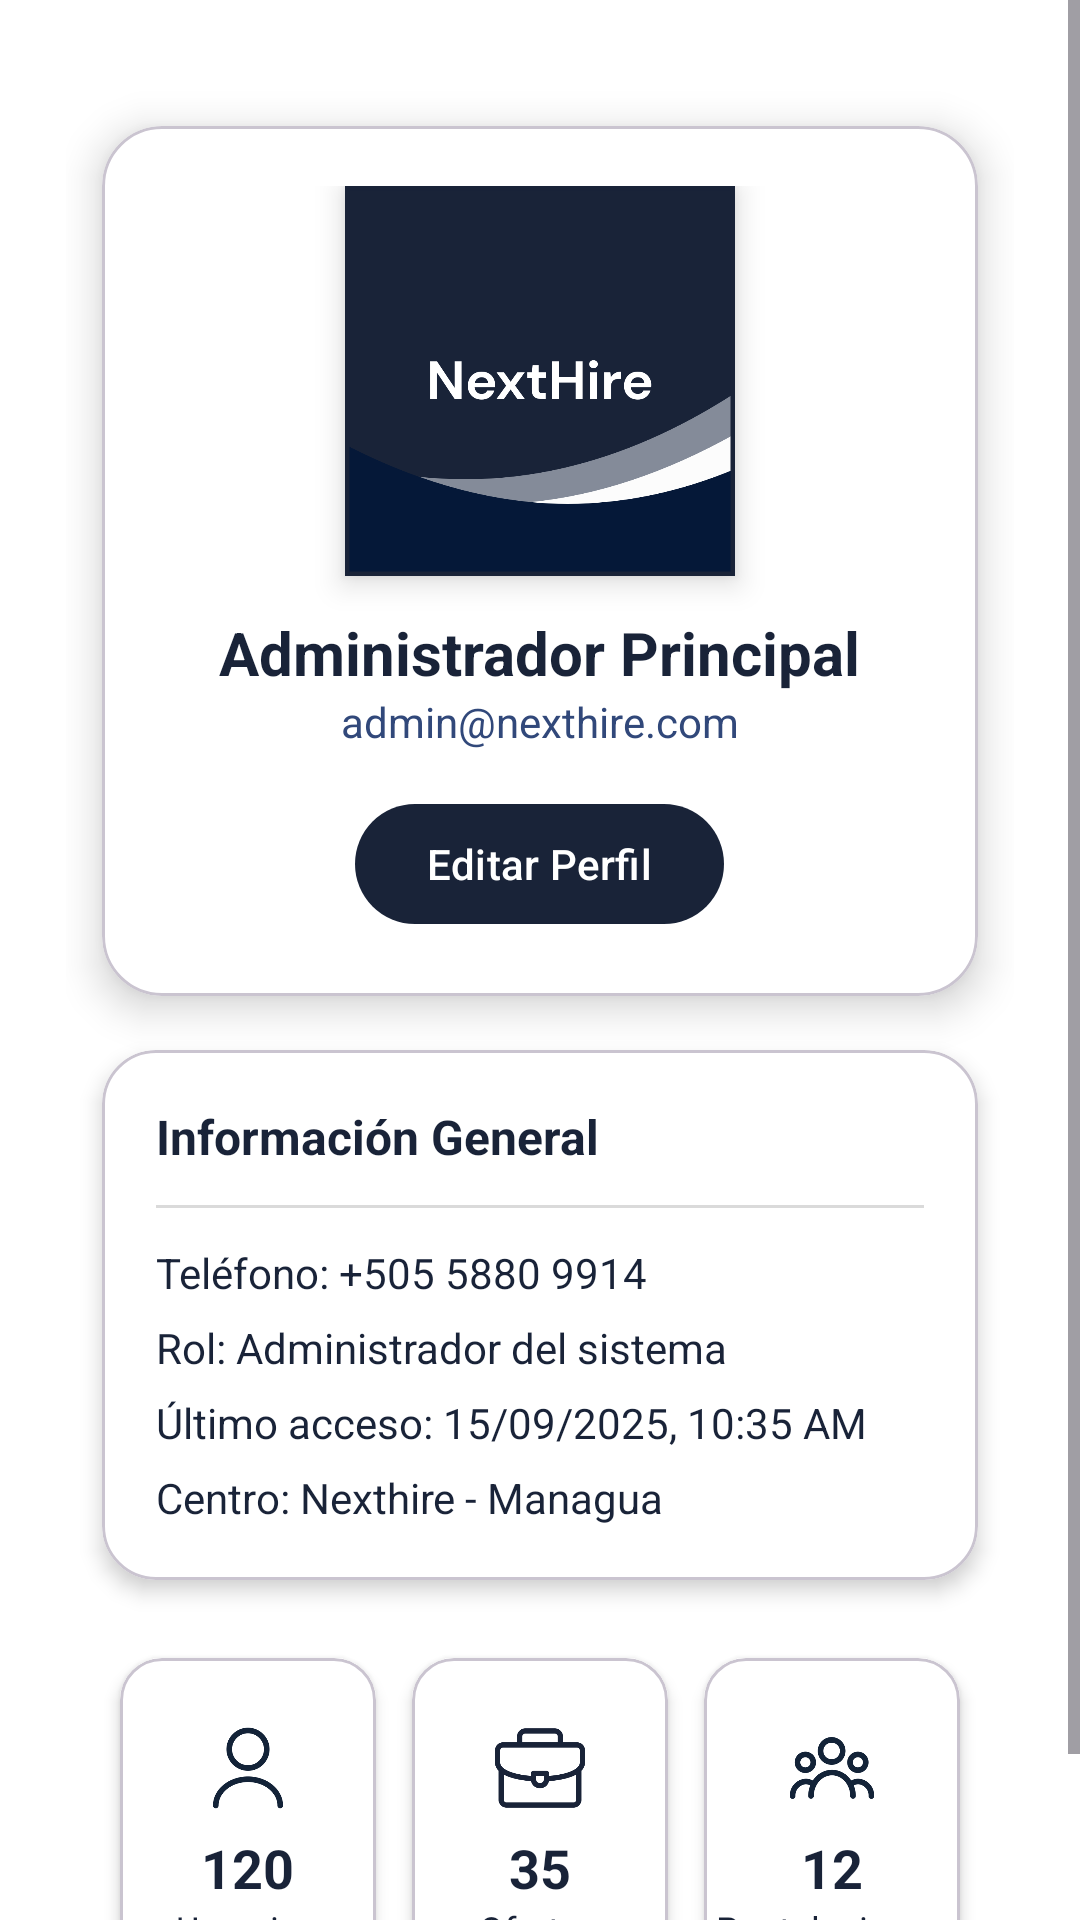

This screen was rendered from an Android layout file. Write that file and the resources it references.
<!-- AndroidManifest.xml: application theme Theme.Nexhiree -->
<!-- res/layout/fragment_profile2.xml -->
<?xml version="1.0" encoding="utf-8"?>
<ScrollView xmlns:android="http://schemas.android.com/apk/res/android"
    xmlns:app="http://schemas.android.com/apk/res-auto"
    android:layout_width="match_parent"
    android:layout_height="match_parent"
    android:fillViewport="true"
    android:background="@color/white">

    <LinearLayout
        android:layout_width="match_parent"
        android:layout_height="wrap_content"
        android:orientation="vertical"
        android:padding="22dp"
        android:gravity="center_horizontal">

        
        <com.google.android.material.card.MaterialCardView
            android:layout_width="match_parent"
            android:layout_height="wrap_content"
            app:cardCornerRadius="20dp"
            app:cardElevation="8dp"
            android:layout_marginTop="20dp"
            android:layout_marginStart="12dp"
            android:layout_marginEnd="12dp"
            android:backgroundTint="@android:color/white">

            <LinearLayout
                android:padding="20dp"
                android:layout_width="match_parent"
                android:layout_height="wrap_content"
                android:gravity="center_horizontal"
                android:orientation="vertical">

                
                <com.google.android.material.imageview.ShapeableImageView
                    android:id="@+id/profile_image"
                    android:layout_width="130dp"
                    android:layout_height="130dp"
                    android:scaleType="centerCrop"
                    android:src="@drawable/profilenh"
                    app:shapeAppearanceOverlay="@style/CircleImage"
                    app:strokeWidth="3dp"
                    app:strokeColor="@color/oxford_blue"
                    android:elevation="6dp" />

                <TextView
                    android:id="@+id/profile_name"
                    android:layout_width="wrap_content"
                    android:layout_height="wrap_content"
                    android:text="Administrador Principal"
                    android:textSize="20sp"
                    android:textStyle="bold"
                    android:textColor="@color/oxford_blue"
                    android:layout_marginTop="12dp"/>

                <TextView
                    android:id="@+id/profile_email"
                    android:layout_width="wrap_content"
                    android:layout_height="wrap_content"
                    android:text="admin@nexthire.com"
                    android:textSize="14sp"
                    android:textColor="@color/yin_blue" />

                <com.google.android.material.button.MaterialButton
                    android:id="@+id/btn_edit_profile"
                    android:layout_width="wrap_content"
                    android:layout_height="wrap_content"
                    android:layout_marginTop="14dp"
                    android:text="Editar Perfil"
                    android:textColor="@android:color/white"
                    app:backgroundTint="@color/oxford_blue"
                    app:cornerRadius="40dp"
                    app:icon="@drawable/outline_edit_24"
                    app:iconTint="@android:color/white" />
            </LinearLayout>
        </com.google.android.material.card.MaterialCardView>

        
        <com.google.android.material.card.MaterialCardView
            android:layout_width="match_parent"
            android:layout_height="wrap_content"
            android:layout_marginTop="18dp"
            android:layout_marginStart="12dp"
            android:layout_marginEnd="12dp"
            app:cardCornerRadius="18dp"
            app:cardElevation="4dp"
            android:backgroundTint="@color/white">

            <LinearLayout
                android:padding="18dp"
                android:orientation="vertical"
                android:layout_width="match_parent"
                android:layout_height="wrap_content">

                <TextView
                    android:layout_width="wrap_content"
                    android:layout_height="wrap_content"
                    android:text="Información General"
                    android:textSize="16sp"
                    android:textStyle="bold"
                    android:textColor="@color/oxford_blue" />

                <View
                    android:layout_width="match_parent"
                    android:layout_height="1dp"
                    android:layout_marginTop="12dp"
                    android:layout_marginBottom="12dp"
                    android:background="#DADADA"/>

                <TextView
                    android:text="Teléfono: +505 5880 9914"
                    android:layout_width="wrap_content"
                    android:layout_height="wrap_content"
                    android:textColor="@color/oxford_blue"
                    android:layout_marginBottom="6dp"/>

                <TextView
                    android:text="Rol: Administrador del sistema"
                    android:layout_width="wrap_content"
                    android:layout_height="wrap_content"
                    android:textColor="@color/oxford_blue"
                    android:layout_marginBottom="6dp"/>

                <TextView
                    android:text="Último acceso: 15/09/2025, 10:35 AM"
                    android:layout_width="wrap_content"
                    android:layout_height="wrap_content"
                    android:textColor="@color/oxford_blue"
                    android:layout_marginBottom="6dp"/>

                <TextView
                    android:text="Centro: Nexthire - Managua"
                    android:layout_width="wrap_content"
                    android:layout_height="wrap_content"
                    android:textColor="@color/oxford_blue"/>
            </LinearLayout>
        </com.google.android.material.card.MaterialCardView>

        
        <LinearLayout
            android:layout_width="match_parent"
            android:layout_height="wrap_content"
            android:orientation="horizontal"
            android:weightSum="3"
            android:layout_marginTop="20dp"
            android:layout_marginStart="12dp"
            android:layout_marginEnd="12dp">

            
            <com.google.android.material.card.MaterialCardView
                android:layout_width="0dp"
                android:layout_weight="1"
                android:layout_height="120dp"
                app:cardCornerRadius="14dp"
                app:cardElevation="3dp"
                android:layout_margin="6dp"
                android:backgroundTint="@android:color/white">

                <LinearLayout
                    android:layout_width="match_parent"
                    android:layout_height="match_parent"
                    android:orientation="vertical"
                    android:gravity="center">

                    <ImageView
                        android:layout_width="30dp"
                        android:layout_height="30dp"
                        android:src="@drawable/profilee" />

                    <TextView
                        android:layout_width="wrap_content"
                        android:layout_height="wrap_content"
                        android:text="120"
                        android:textStyle="bold"
                        android:textSize="18sp"
                        android:textColor="@color/oxford_blue"
                        android:layout_marginTop="6dp"/>

                    <TextView
                        android:layout_width="wrap_content"
                        android:layout_height="wrap_content"
                        android:text="Usuarios"
                        android:textSize="12sp"
                        android:textColor="@color/oxford_blue"/>
                </LinearLayout>
            </com.google.android.material.card.MaterialCardView>

            
            <com.google.android.material.card.MaterialCardView
                android:layout_width="0dp"
                android:layout_weight="1"
                android:layout_height="120dp"
                app:cardCornerRadius="14dp"
                app:cardElevation="3dp"
                android:layout_margin="6dp"
                android:backgroundTint="@android:color/white">

                <LinearLayout
                    android:layout_width="match_parent"
                    android:layout_height="match_parent"
                    android:orientation="vertical"
                    android:gravity="center">

                    <ImageView
                        android:layout_width="30dp"
                        android:layout_height="30dp"
                        android:src="@drawable/briefcase" />

                    <TextView
                        android:layout_width="wrap_content"
                        android:layout_height="wrap_content"
                        android:text="35"
                        android:textStyle="bold"
                        android:textSize="18sp"
                        android:textColor="@color/oxford_blue"
                        android:layout_marginTop="6dp"/>

                    <TextView
                        android:layout_width="wrap_content"
                        android:layout_height="wrap_content"
                        android:text="Ofertas"
                        android:textSize="12sp"
                        android:textColor="@color/oxford_blue"/>
                </LinearLayout>
            </com.google.android.material.card.MaterialCardView>

            
            <com.google.android.material.card.MaterialCardView
                android:layout_width="0dp"
                android:layout_weight="1"
                android:layout_height="120dp"
                app:cardCornerRadius="14dp"
                app:cardElevation="3dp"
                android:layout_margin="6dp"
                android:backgroundTint="@android:color/white">

                <LinearLayout
                    android:layout_width="match_parent"
                    android:layout_height="match_parent"
                    android:orientation="vertical"
                    android:gravity="center">

                    <ImageView
                        android:layout_width="30dp"
                        android:layout_height="30dp"
                        android:src="@drawable/group" />

                    <TextView
                        android:layout_width="wrap_content"
                        android:layout_height="wrap_content"
                        android:text="12"
                        android:textStyle="bold"
                        android:textSize="18sp"
                        android:textColor="@color/oxford_blue"
                        android:layout_marginTop="6dp"/>

                    <TextView
                        android:layout_width="wrap_content"
                        android:layout_height="wrap_content"
                        android:text="Postulaciones"
                        android:textSize="12sp"
                        android:textColor="@color/oxford_blue"/>
                </LinearLayout>
            </com.google.android.material.card.MaterialCardView>

        </LinearLayout>

    </LinearLayout>
</ScrollView>
<!-- resources referenced by this layout -->
<resources>
  <color name="oxford_blue">#192338</color>
  <color name="white">#FFFFFFFF</color>
  <color name="yin_blue">#31487A</color>
  <!-- drawable briefcase: png bitmap (drawable, 6646 bytes) -->
  <!-- drawable group: png bitmap (drawable, 11711 bytes) -->
  <!-- drawable profilee: png bitmap (drawable, 8821 bytes) -->
  <!-- drawable profilenh: png bitmap (drawable, 29128 bytes) -->
  <style name="Theme.Nexhiree" parent="Base.Theme.Nexhiree" />
  <style name="Base.Theme.Nexhiree" parent="Theme.Material3.DayNight.NoActionBar">
          
          <item name="colorPrimary">@color/oxford_blue</item>
          <item name="colorPrimaryVariant">@color/space_blue</item>
          <item name="android:statusBarColor">@color/oxford_blue</item>
      </style>
  <color name="space_blue">#1E2E4F</color>
</resources>
